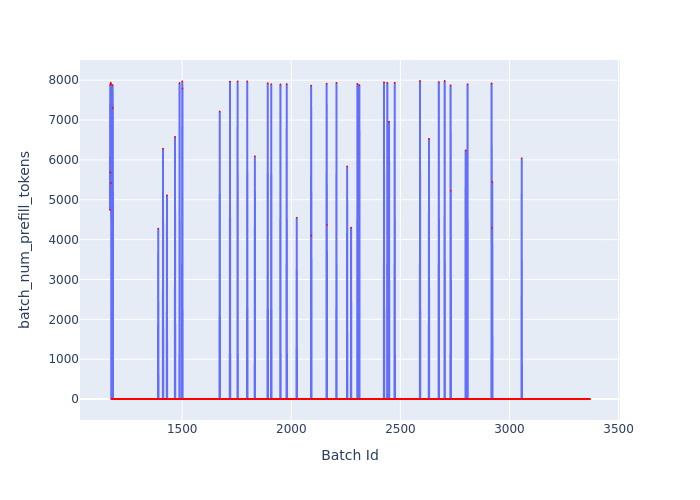

The table this chart was drawn from, first rows:
Batch Id, batch_num_prefill_tokens
1169, 4748
1170, 7884
1171, 5685
1172, 7940
1173, 5423
1174, 7904
1175, 0
1176, 0
1177, 0
1178, 0
1179, 0
1180, 0
1181, 7879
1182, 7300
1183, 0
1184, 0
1185, 0
1186, 0
1187, 0
1188, 0
1189, 0
1190, 0
1191, 0
1192, 0
1193, 0
1194, 0
1195, 0
1196, 0
1197, 0
1198, 0
1199, 0
1200, 0
1201, 0
1202, 0
1203, 0
1204, 0
1205, 0
1206, 0
1207, 0
1208, 0
1209, 0
1210, 0
1211, 0
1212, 0
1213, 0
1214, 0
1215, 0
1216, 0
1217, 0
1218, 0
1219, 0
1220, 0
1221, 0
1222, 0
1223, 0
1224, 0
1225, 0
1226, 0
1227, 0
1228, 0
... 2,141 more rows
